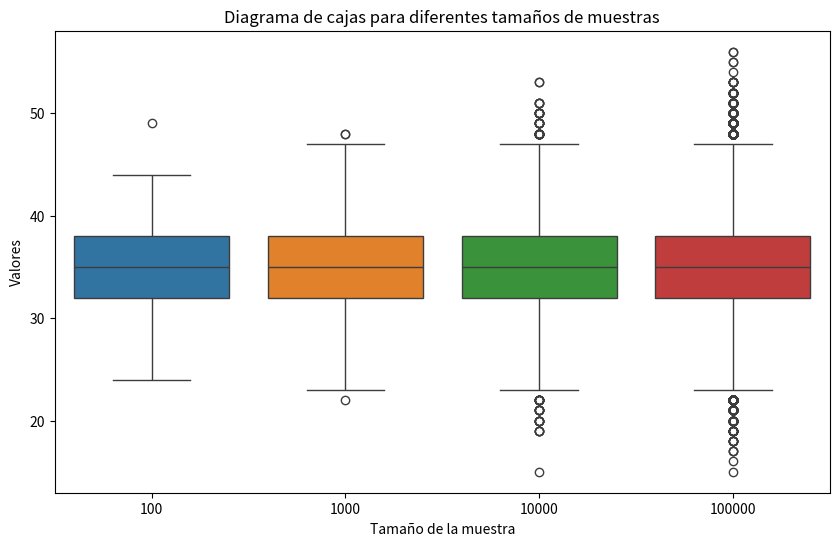
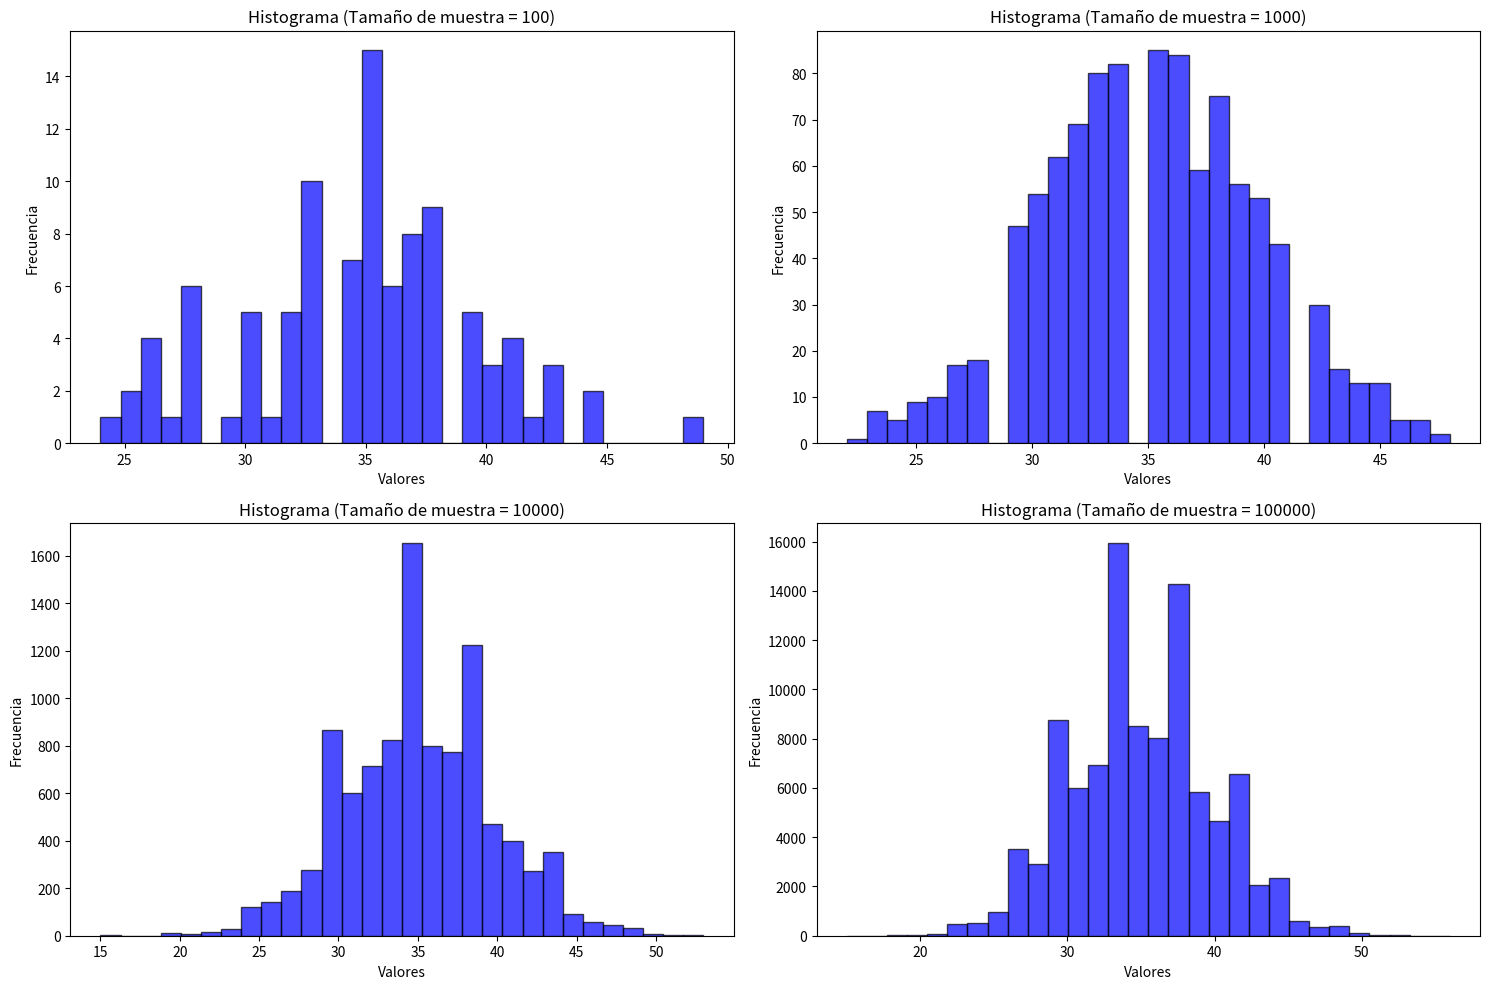

Python code for these plots, in order:
import numpy as np
import matplotlib.pyplot as plt
import seaborn as sns
from scipy.stats import binom, mode

# Parámetros de la distribución binomial
n = 100
p = 0.35

# Tamaños de las muestras
sample_sizes = [10**2, 10**3, 10**4, 10**5]

# Generar muestras aleatorias
samples = [binom.rvs(n, p, size=size) for size in sample_sizes]

# a) Generar muestras aleatorias de tamaños 10^2, 10^3, 10^4 y 10^5
for size, sample in zip(sample_sizes, samples):
    print(f"Muestra de tamaño {size}:")
    print(sample[:10], '...')  # Mostrar los primeros 10 elementos para ilustrar

# b) Hacer un diagrama de cajas para cada una de las muestras generadas
plt.figure(figsize=(10, 6))
sns.boxplot(data=samples)
plt.xticks(ticks=np.arange(len(sample_sizes)), labels=sample_sizes)
plt.title("Diagrama de cajas para diferentes tamaños de muestras")
plt.xlabel("Tamaño de la muestra")
plt.ylabel("Valores")
plt.show()

# c) Realizar un histograma de las muestras generadas
plt.figure(figsize=(15, 10))
for i, sample in enumerate(samples):
    plt.subplot(2, 2, i+1)
    plt.hist(sample, bins=30, alpha=0.7, color='blue', edgecolor='black')
    plt.title(f'Histograma (Tamaño de muestra = {sample_sizes[i]})')
    plt.xlabel('Valores')
    plt.ylabel('Frecuencia')
plt.tight_layout()
plt.show()

# d) Hallar la mediana y la moda de cada muestra
for size, sample in zip(sample_sizes, samples):
    mediana = np.median(sample)
    moda_result = mode(sample)
    moda = moda_result.mode if isinstance(moda_result.mode, np.ndarray) else moda_result.mode.item()
    print(f"Tamaño de la muestra {size} - Mediana: {mediana}, Moda: {moda}")

# e) Hallar la media empírica de cada muestra y compararla con la esperanza teórica
esperanza_teorica = n * p
for size, sample in zip(sample_sizes, samples):
    media_empirica = np.mean(sample)
    print(f"Tamaño de la muestra {size} - Media empírica: {media_empirica}, Esperanza teórica: {esperanza_teorica}")

# f) Hallar la varianza empírica de cada muestra y compararla con la varianza teórica
varianza_teorica = n * p * (1 - p)
for size, sample in zip(sample_sizes, samples):
    varianza_empirica = np.var(sample)
    print(f"Tamaño de la muestra {size} - Varianza empírica: {varianza_empirica}, Varianza teórica: {varianza_teorica}")
